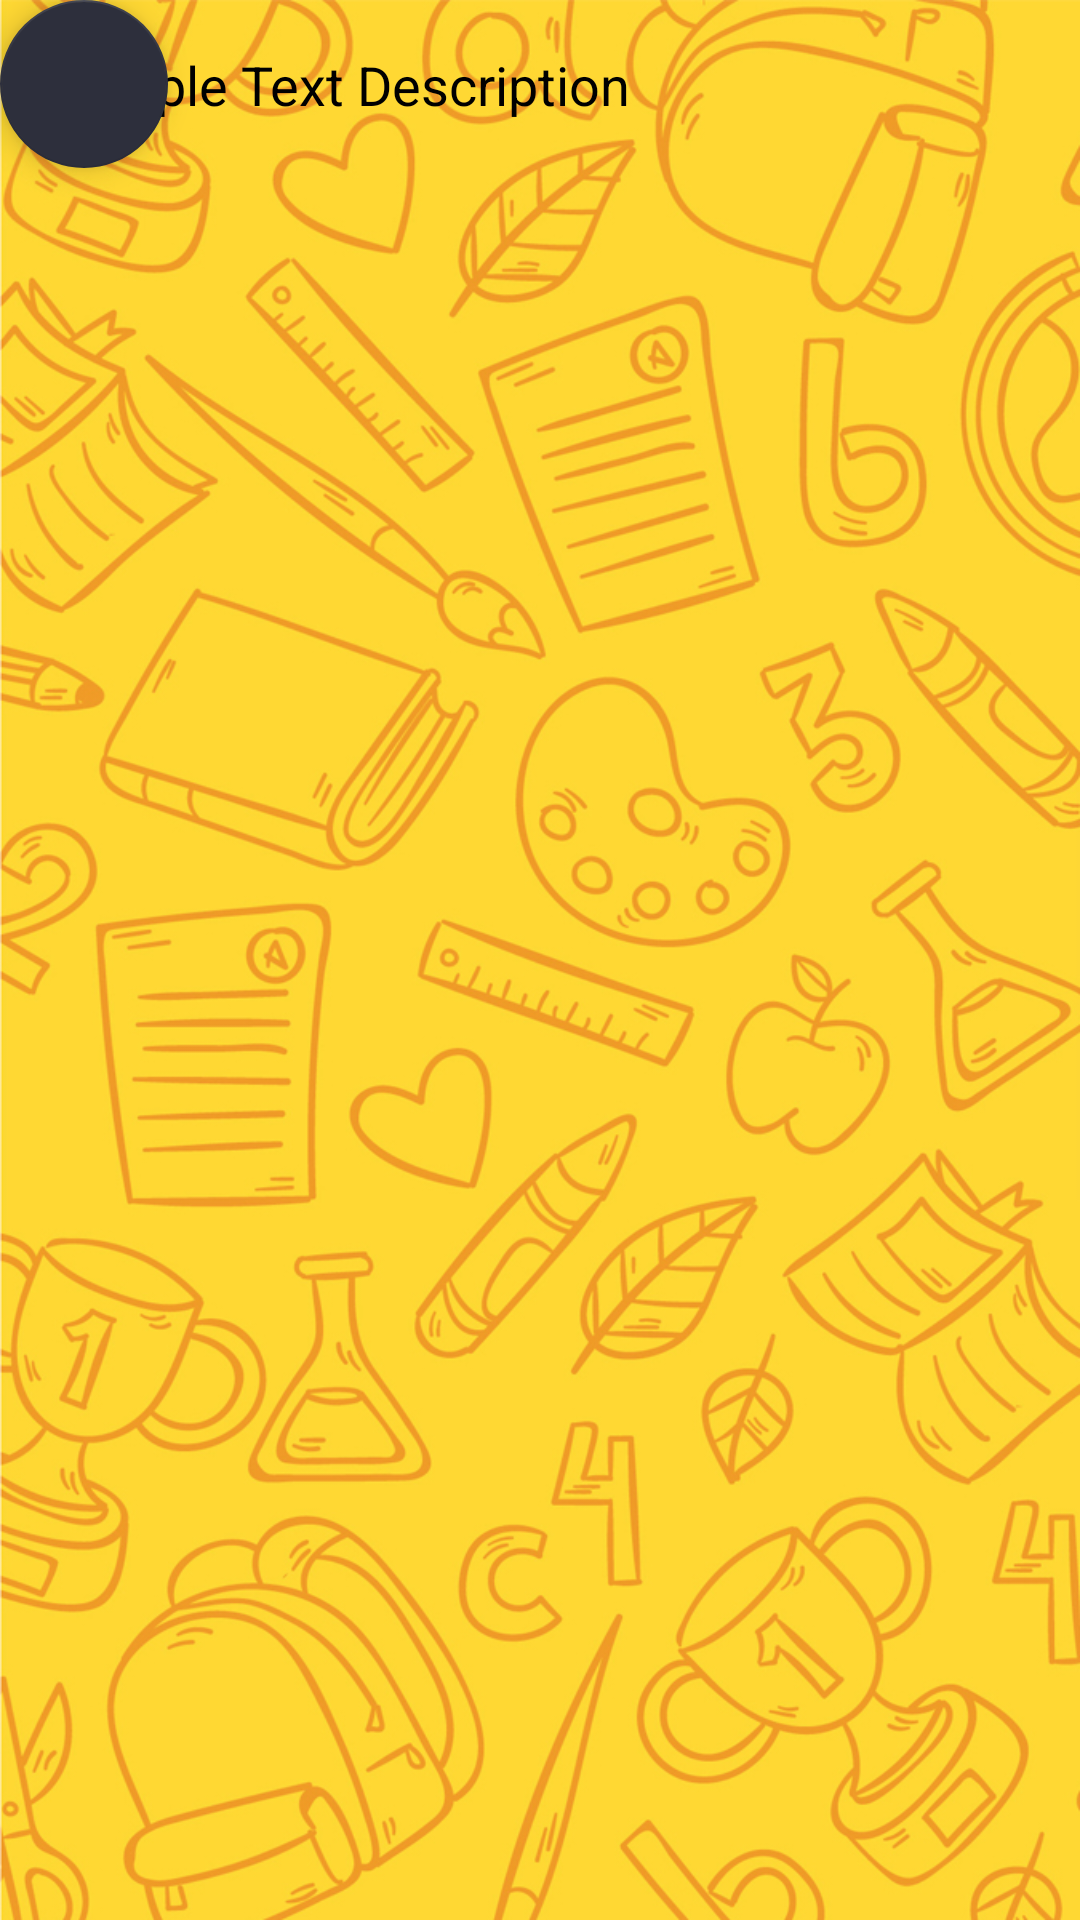

This screen was rendered from an Android layout file. Write that file and the resources it references.
<!-- AndroidManifest.xml: application theme AppTheme -->
<!-- res/layout/activity_detail.xml -->
<?xml version="1.0" encoding="utf-8"?>
<androidx.constraintlayout.widget.ConstraintLayout xmlns:android="http://schemas.android.com/apk/res/android"
xmlns:app="http://schemas.android.com/apk/res-auto"
xmlns:tools="http://schemas.android.com/tools"
android:layout_width="match_parent"
android:layout_height="match_parent"
    android:background="@drawable/phone_background">

<com.google.android.material.appbar.AppBarLayout
    android:layout_width="match_parent"
    android:layout_height="wrap_content"
    android:theme="@style/AppTheme.AppBarOverlay">

    <androidx.appcompat.widget.Toolbar
        android:id="@+id/toolbar"
        android:layout_width="match_parent"
        android:layout_height="?attr/actionBarSize"
        android:background="?attr/colorPrimary"
        app:popupTheme="@style/AppTheme.PopupOverlay" />

</com.google.android.material.appbar.AppBarLayout>

<include layout="@layout/content_detail" />

<com.google.android.material.floatingactionbutton.FloatingActionButton
    android:id="@+id/fab"
    android:layout_width="wrap_content"
    android:layout_height="wrap_content"
    android:layout_gravity="bottom|end"
    android:layout_margin="@dimen/fab_margin"
    app:backgroundTint="@color/colorPrimary"
    app:srcCompat="@drawable/ic_delete_black_24dp" />

</androidx.constraintlayout.widget.ConstraintLayout>
<!-- res/layout/content_detail.xml (included above) -->
<?xml version="1.0" encoding="utf-8"?>
<androidx.constraintlayout.widget.ConstraintLayout xmlns:android="http://schemas.android.com/apk/res/android"
    xmlns:app="http://schemas.android.com/apk/res-auto"
    xmlns:tools="http://schemas.android.com/tools"
    android:layout_width="match_parent"
    android:layout_height="match_parent"
    app:layout_behavior="@string/appbar_scrolling_view_behavior"
    tools:showIn="@layout/activity_detail"
    android:background="@drawable/phone_background">

    <TextView
        android:id="@+id/noteDesc"
        android:layout_width="0dp"
        android:layout_height="wrap_content"
        android:layout_marginStart="16dp"
        android:layout_marginTop="16dp"
        android:layout_marginEnd="8dp"
        android:fadeScrollbars="true"
        android:fontFamily="sans-serif"
        android:scrollbars="vertical"
        android:text="Sample Text Description"
        android:textAlignment="viewStart"
        android:textColor="@android:color/background_dark"
        android:textSize="18sp"
        app:layout_constraintEnd_toEndOf="parent"
        app:layout_constraintStart_toStartOf="parent"
        app:layout_constraintTop_toTopOf="parent" />
</androidx.constraintlayout.widget.ConstraintLayout>
<!-- resources referenced by this layout -->
<resources>
  <color name="colorPrimary">#2d2f3c</color>
  <!-- drawable phone_background: png bitmap (drawable-hdpi, 352873 bytes) -->
  <style name="AppTheme.AppBarOverlay" parent="ThemeOverlay.AppCompat.Dark.ActionBar" />
  <style name="AppTheme.PopupOverlay" parent="ThemeOverlay.AppCompat.Light" />
  <style name="AppTheme" parent="Theme.AppCompat.Light.NoActionBar">
          
          <item name="colorPrimary">@color/colorPrimary</item>
          <item name="colorPrimaryDark">@color/colorPrimaryDark</item>
          <item name="colorAccent">@color/colorAccent</item>
      </style>
  <color name="colorPrimaryDark">#030516</color>
  <color name="colorAccent">#565866</color>
</resources>
